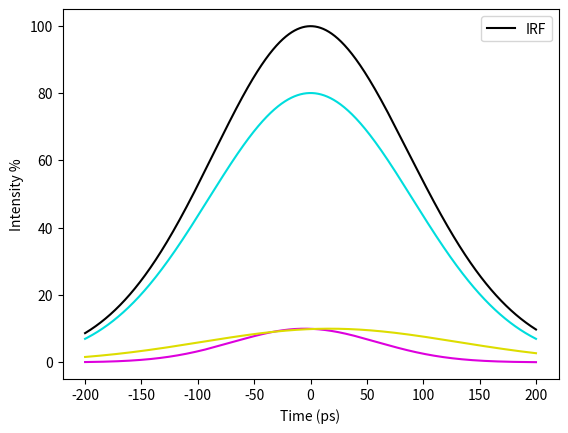

Here is the Python script that generated this plot:
import matplotlib.pyplot as plt
import numpy as np

C = "#00DDDD"
M = "#DD00DD"
Y = "#DDDD00"
K = "#000000"
O = "#ff7f00"
g = "#cdcd"


class Gaussian:
	def __init__(self, fwhm, intensity, shift):
		self.intensity = intensity
		self.fwhm = fwhm
		self.shift = shift
		self.prep()
	
	def prep(self):
		self.amplitude = self.intensity
		self.std_dev = self.fwhm/2.355
		self.mean = self.shift
		
	def equation(self, x):
		return self.amplitude * np.exp(-.5*((x-self.mean)/self.std_dev)**2)
	
g1 = Gaussian(213.3, 80, 0)
g2 = Gaussian(150, 10, -5)
g3 = Gaussian(267, 10, 17)

x = np.linspace(200,-200,1000000)
y1 = g1.equation(x)
y2 = g2.equation(x)
y3 = g3.equation(x)
y = y1 + y2 + y3

def find_peak(y):
	return index(max(y))

def fwhm(y_list,x):
	h_index = np.argmax(y_list)
	h = max(y_list)
	
	diff = np.absolute(y_list-h/2)
	t1 = diff[:h_index].argmin()
	t2 = diff[h_index:].argmin()
	print(x[t1],x[t2+h_index])
	
	return abs(x[t2+h_index] - x[t1])

print("peak = {}".format(x[np.argmax(y)]))
print("fwhm = {}".format(fwhm(y, x)))

plt.plot(x,y, color = K, label="IRF")
plt.plot(x,y1, color = C)
plt.plot(x,y2, color = M)
plt.plot(x,y3, color = Y)
#plt.axhline(y = 50, color = g, linestyle = 'dashed')

plt.ylabel("Intensity %")
plt.xlabel("Time (ps)")
plt.legend()
plt.show()